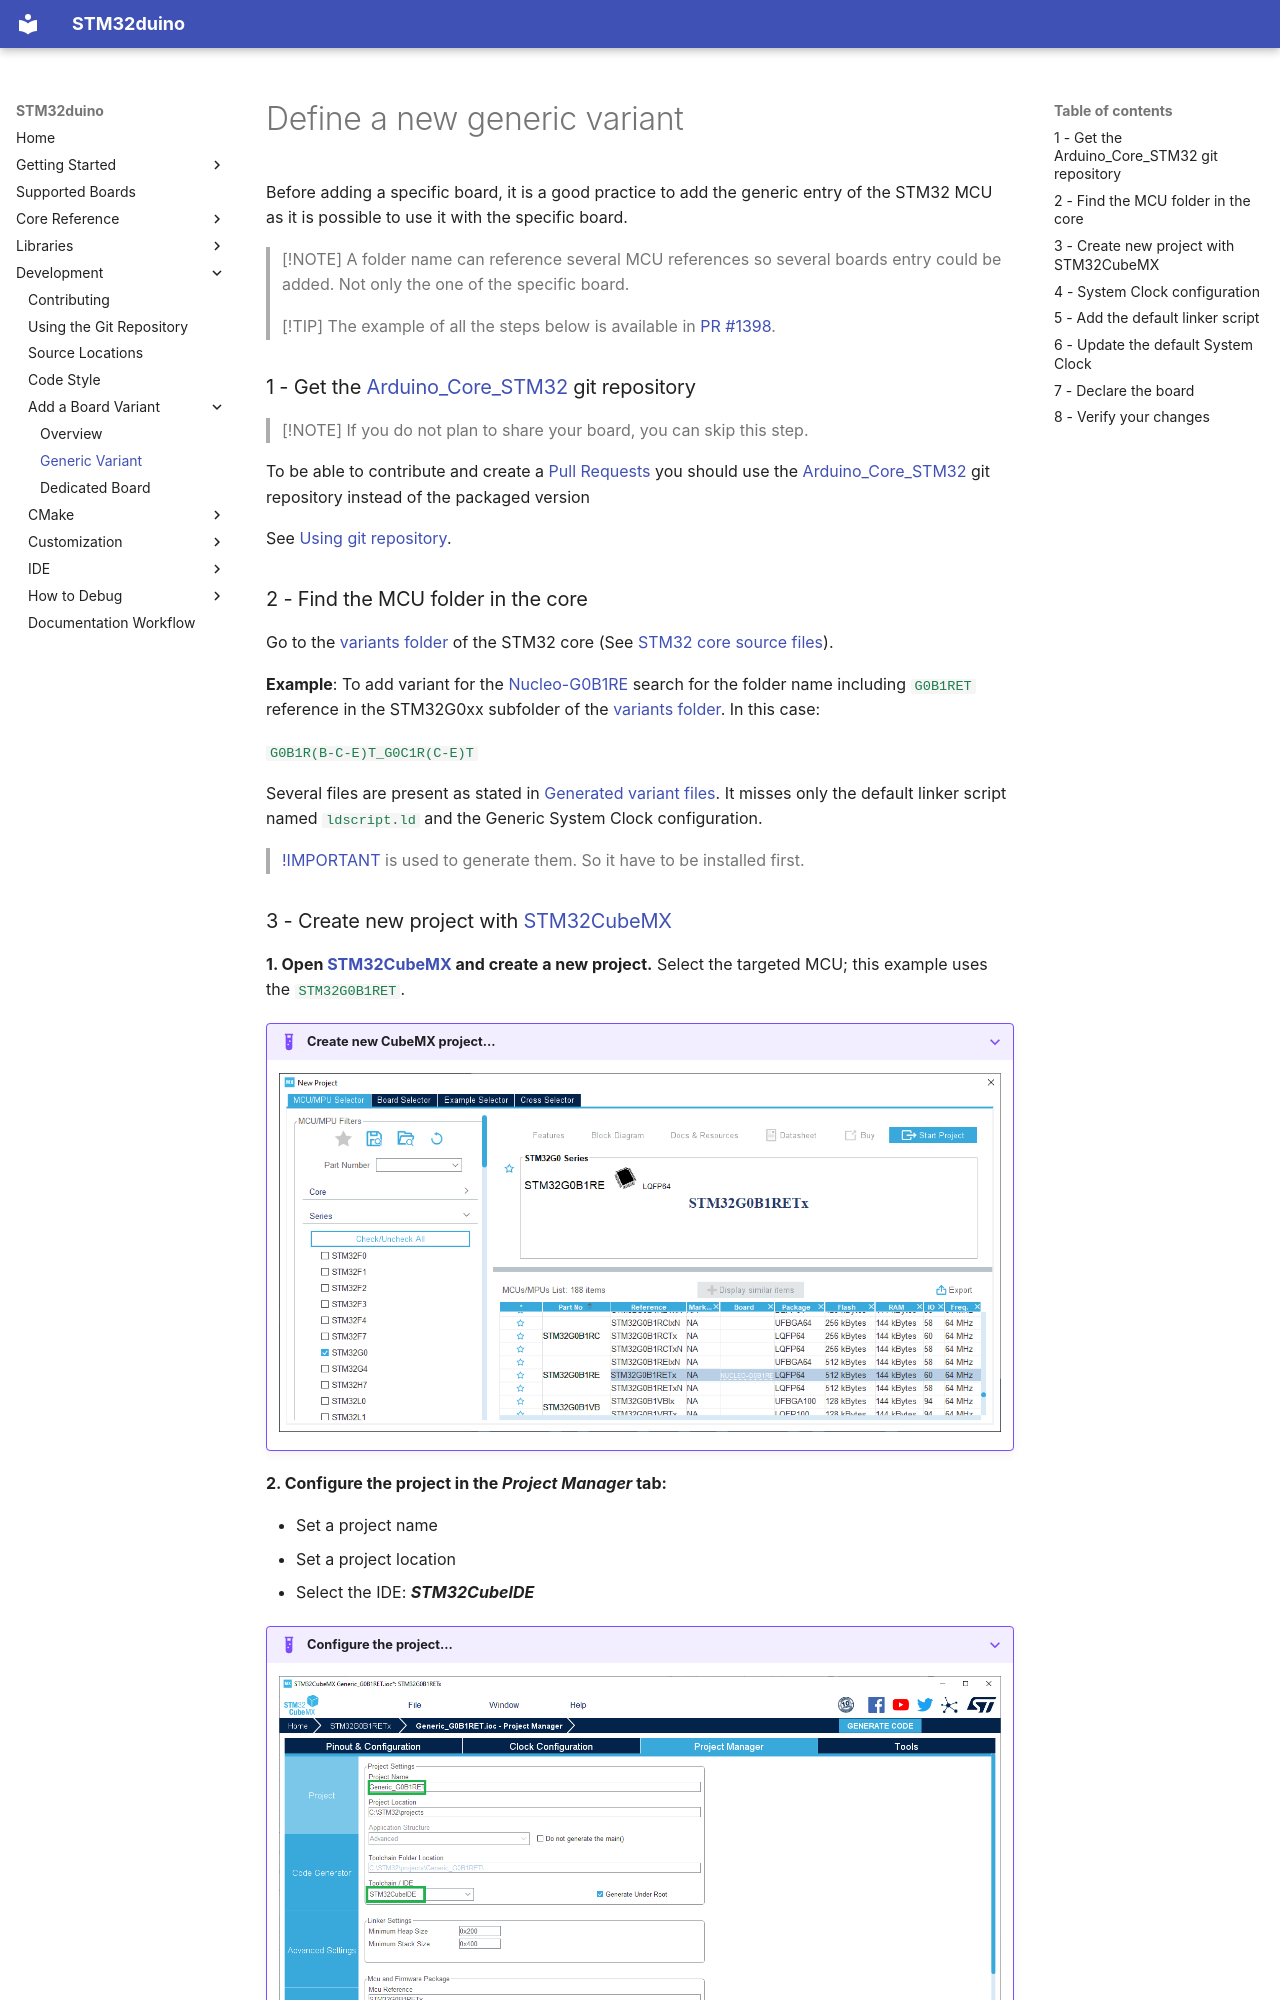

repository: stm32duino/Arduino_Core_STM32 · page: development/Add-a-new-variant/generic-variant/index.html · generator: mkdocs

# Define a new generic variant

Before adding a specific board, it is a good practice to add the generic entry of the STM32 MCU as it is possible to use it with the specific board.

> [!NOTE]
> A folder name can reference several MCU references so several boards entry could be added. Not only the one of the specific board.

> [!TIP]
> The example of all the steps below is available in [PR #1398](https://github.com/stm32duino/Arduino_Core_STM32/pull/1398).

### 1 - Get the [Arduino_Core_STM32] git repository

> [!NOTE]
> If you do not plan to share your board, you can skip this step.

To be able to contribute and create a [Pull Requests](https://help.github.com/articles/about-pull-requests/) you should use the [Arduino_Core_STM32] git repository instead of the packaged version

See [Using git repository](../Using-git-repository.md).

### 2 - Find the MCU folder in the core

Go to the [variants folder] of the STM32 core (See [STM32 core source files](../Where-are-sources.md#stm32-core-source-files)).

**Example**: To add variant for the [Nucleo-G0B1RE] search for the folder name including `G0B1RET` reference in the STM32G0xx subfolder of the [variants folder]. In this case:

[`G0B1R(B-C-E)T_G0C1R(C-E)T`](https://github.com/stm32duino/Arduino_Core_STM32/blob/main/variants/STM32G0xx/G0B1R(B-C-E)T_G0C1R(C-E)T)

Several files are present as stated in [Generated variant files](overview.md#generated-variant-files).
It misses only the default linker script named `ldscript.ld` and the Generic System Clock configuration.

> [!IMPORTANT]
> [STM32CubeMX] is used to generate them. So it have to be installed first.

### 3 - Create new project with [STM32CubeMX]

**1. Open [STM32CubeMX] and create a new project.** Select the targeted MCU; this example uses the `STM32G0B1RET`.

??? example "Create new CubeMX project..."

    ![MX new project](../../img/variants/MX_new_project.png)

**2. Configure the project in the _Project Manager_ tab:**

- Set a project name
- Set a project location
- Select the IDE: _**STM32CubeIDE**_

??? example "Configure the project..."

    ![MX project](../../img/variants/MX_project_generation.png)
